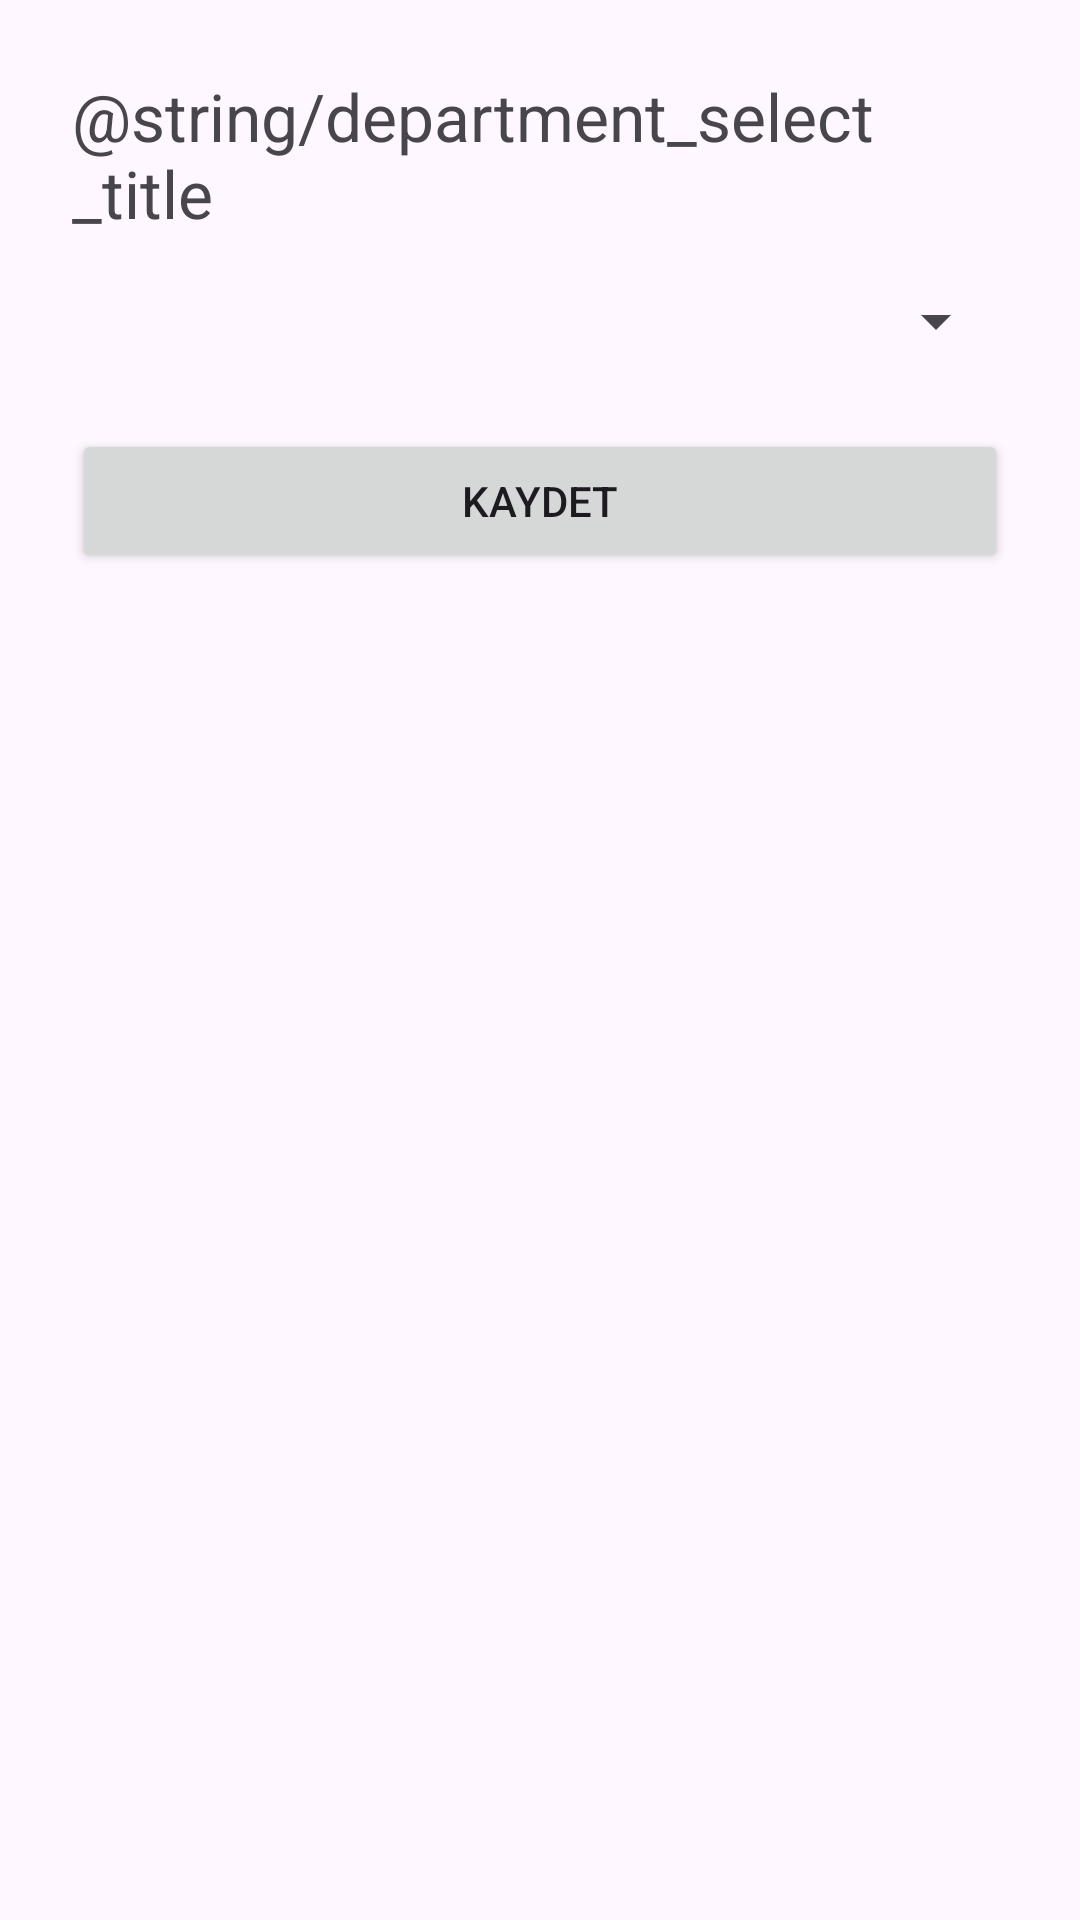

Write the Android layout XML for this screen, with the resource values it uses.
<!-- AndroidManifest.xml: application theme Theme.CampusNote -->
<!-- res/layout/activity_department_select.xml -->
<?xml version="1.0" encoding="utf-8"?>
<androidx.constraintlayout.widget.ConstraintLayout
    xmlns:android="http://schemas.android.com/apk/res/android"
    xmlns:app="http://schemas.android.com/apk/res-auto"
    android:layout_width="match_parent"
    android:layout_height="match_parent"
    android:padding="24dp">

    <TextView
        android:id="@+id/tvTitle"
        android:layout_width="wrap_content"
        android:layout_height="wrap_content"
        android:text="@string/department_select_title"
        android:textSize="22sp"
        app:layout_constraintTop_toTopOf="parent"
        app:layout_constraintStart_toStartOf="parent"/>

    <Spinner
        android:id="@+id/spDepartment"
        android:layout_width="0dp"
        android:layout_height="wrap_content"
        app:layout_constraintTop_toBottomOf="@id/tvTitle"
        app:layout_constraintStart_toStartOf="parent"
        app:layout_constraintEnd_toEndOf="parent"
        android:layout_marginTop="16dp"/>

    <Button
        android:id="@+id/btnSave"
        android:layout_width="0dp"
        android:layout_height="wrap_content"
        android:text="@string/action_save"
        app:layout_constraintTop_toBottomOf="@id/spDepartment"
        app:layout_constraintStart_toStartOf="parent"
        app:layout_constraintEnd_toEndOf="parent"
        android:layout_marginTop="24dp"/>
</androidx.constraintlayout.widget.ConstraintLayout>
<!-- resources referenced by this layout -->
<resources>
  <string name="action_save">Kaydet</string>
  <style name="Theme.CampusNote" parent="Base.Theme.CampusNote" />
  <style name="Base.Theme.CampusNote" parent="Theme.Material3.DayNight.NoActionBar" />
</resources>
